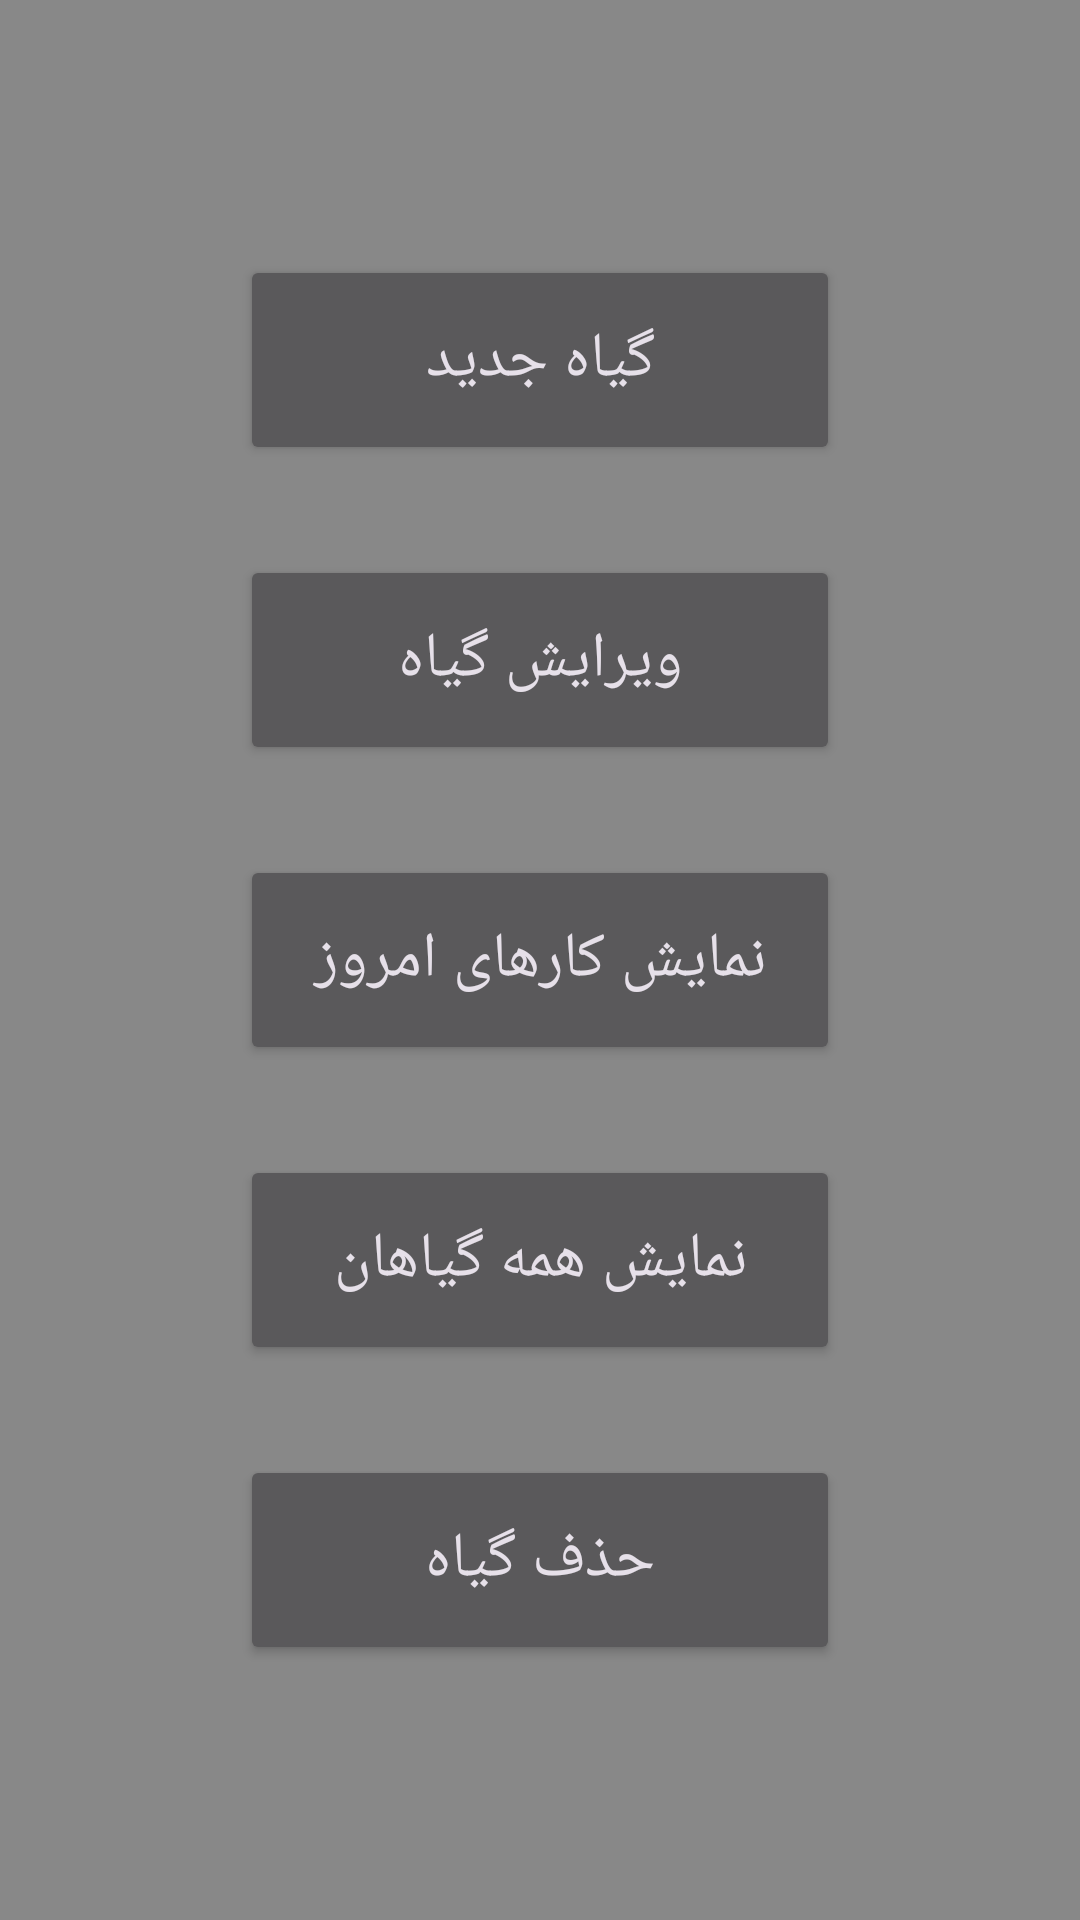

Reconstruct the res/layout file that produces this screen, plus the resources it refers to.
<!-- AndroidManifest.xml: application theme Theme.Giyahban -->
<!-- res/layout/activity_main.xml -->
<?xml version="1.0" encoding="utf-8"?>
<LinearLayout xmlns:android="http://schemas.android.com/apk/res/android"
    android:layout_width="match_parent"
    android:layout_height="match_parent"
    android:orientation="vertical"
    android:gravity="center_vertical" >

    <Button
        android:id="@+id/add_plant_btn"
        android:layout_width="200dp"
        android:layout_height="70dp"
        android:layout_gravity="center_horizontal"
        android:layout_marginBottom="30dp"
        android:onClick="add_plant_btn_clicked"
        android:textColorHint="@color/white"
        android:textSize="21sp"

        android:text="گیاه جدید" />

    <Button
        android:id="@+id/edit_plant_btn"
        android:layout_width="200dp"
        android:layout_height="70dp"
        android:layout_gravity="center_horizontal"
        android:layout_marginBottom="30dp"
        android:onClick="edit_plant_btn_clicked"
        android:textColorHint="@color/white"
        android:textSize="21sp"
        android:text="ویرایش گیاه" />

    <Button
        android:id="@+id/show_plants_tasks_btn"
        android:layout_width="200dp"
        android:layout_height="70dp"
        android:layout_marginBottom="30dp"
        android:layout_gravity="center_horizontal"
        android:onClick="show_plants_tasks_btn_clicked"
        android:textColorHint="@color/white"
        android:textSize="21sp"
        android:text="نمایش کارهای امروز" />

    <Button
        android:id="@+id/show_plants_list_btn"
        android:layout_width="200dp"
        android:layout_height="70dp"
        android:layout_gravity="center_horizontal"
        android:layout_marginBottom="30dp"
        android:onClick="show_plants_list_btn_clicked"
        android:textColorHint="@color/white"
        android:textSize="21sp"
        android:text="نمایش همه گیاهان" />

    <Button
        android:id="@+id/show_delete_plant_btn"
        android:layout_width="200dp"
        android:layout_height="70dp"
        android:layout_gravity="center_horizontal"
        android:onClick="delete_plant_btn_clicked"
        android:textColorHint="@color/white"
        android:textSize="21sp"
        android:text="حذف گیاه" />

</LinearLayout>
<!-- resources referenced by this layout -->
<resources>
  <color name="white">#2A2A2A58</color>
  <style name="Theme.Giyahban" parent="Theme.Material3.Dark">
          
          <item name="colorPrimary">@color/teal_700</item>
          <item name="colorPrimaryVariant">@color/white</item>
          <item name="colorOnPrimary">@color/white</item>
          
          <item name="colorSecondary">@color/teal_200</item>
          <item name="colorSecondaryVariant">@color/teal_700</item>
          <item name="colorOnSecondary">@color/black</item>
          
          <item name="android:statusBarColor">@color/white</item>
          <item name="android:windowLightStatusBar">true</item>
          
          <item name="android:windowBackground">@color/bg</item>
          <item name="materialButtonStyle">@style/MyButtonStyle</item>
  
  
      </style>
  <color name="teal_700">#aaaaaa</color>
  <color name="teal_200">#FF03DAC5</color>
  <color name="black">#FF000000</color>
  <color name="bg">#888888</color>
  <style name="MyButtonStyle" parent="Widget.Material3.Button">
          <item name="android:textColor">#ffffff</item>
          <item name="cornerRadius">12dp</item>
      </style>
</resources>
